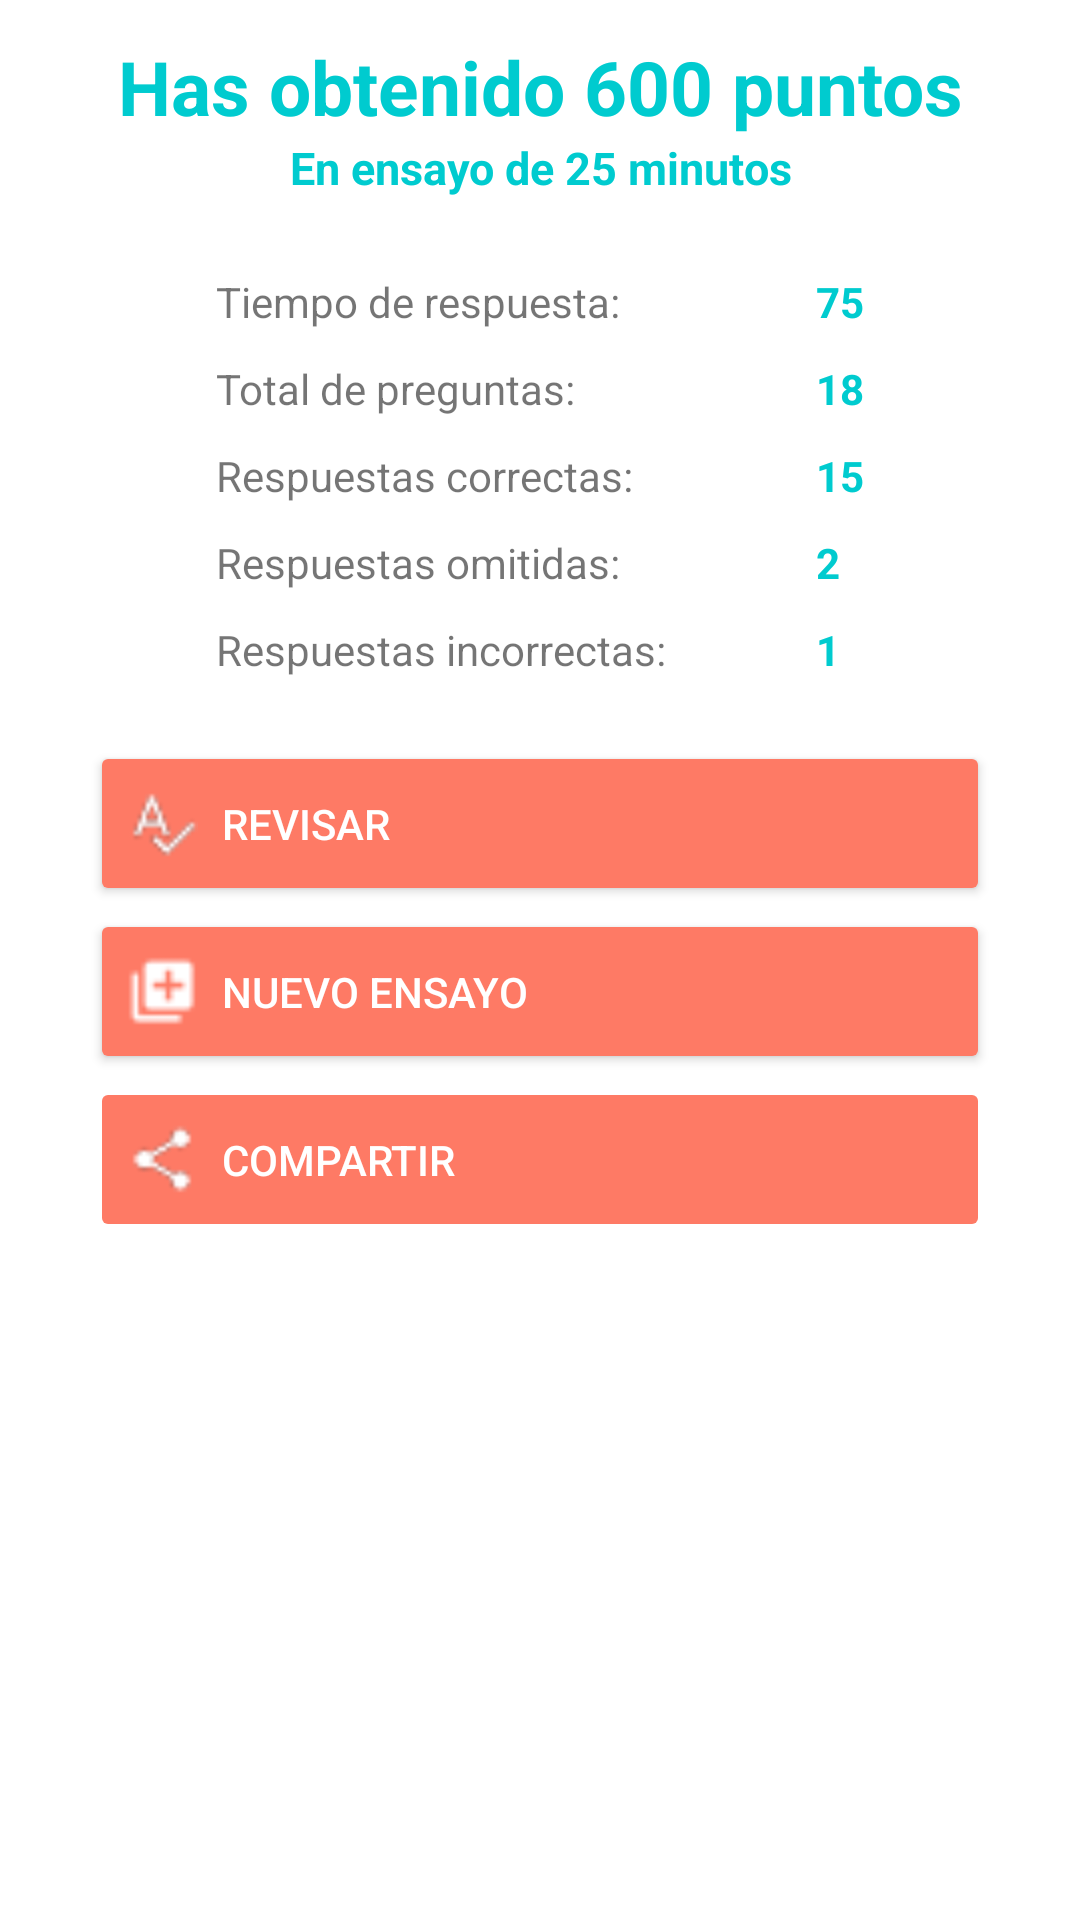

The Android layout XML behind this screen, and the referenced resources:
<!-- AndroidManifest.xml: application theme AppTheme -->
<!-- res/layout/activity_resultados.xml -->
<RelativeLayout xmlns:android="http://schemas.android.com/apk/res/android"
    xmlns:tools="http://schemas.android.com/tools" android:layout_width="match_parent"
    android:layout_height="match_parent" android:paddingLeft="@dimen/activity_horizontal_margin"
    android:paddingRight="@dimen/activity_horizontal_margin"
    android:paddingTop="@dimen/activity_vertical_margin"
    android:paddingBottom="@dimen/activity_vertical_margin"
    android:id="@+id/layoutResultados"
    tools:context="com.novus.preuvirtual.ResultadosActivity">

    <ScrollView
        android:layout_height="wrap_content"
        android:layout_width="300dp"
        android:paddingTop="12dp"
        android:layout_centerHorizontal="true">

        <LinearLayout
            android:id="@+id/contentResultados"
            android:layout_width="300dp"
            android:layout_height="wrap_content"
            android:orientation="vertical"
            android:layout_centerVertical="true"
            android:gravity="center">

            <TextView
                android:layout_width="fill_parent"
                android:layout_height="wrap_content"
                android:gravity="center"
                android:id="@+id/textPuntajeObtenido"
                android:text="Has obtenido 600 puntos"
                android:textColor="@color/textTime"
                android:textStyle="bold"
                android:textSize="25dp"/>

            <TextView
                android:layout_width="fill_parent"
                android:layout_height="wrap_content"
                android:gravity="center"
                android:id="@+id/textTiempoEnsayo"
                android:text="En ensayo de 25 minutos"
                android:layout_marginBottom="25dp"
                android:textColor="@color/textTime"
                android:textStyle="bold"
                android:textSize="15dp"/>

            <LinearLayout
                android:layout_width="wrap_content"
                android:layout_height="wrap_content"
                android:layout_centerHorizontal="true"
                android:orientation="vertical">

                <LinearLayout
                    android:layout_width="fill_parent"
                    android:layout_height="wrap_content"
                    android:orientation="horizontal"
                    android:paddingBottom="10dp">

                    <TextView
                        android:id="@+id/textTiempoRespuesta"
                        android:layout_width="200dp"
                        android:layout_height="wrap_content"
                        android:gravity="left"
                        android:text="Tiempo de respuesta:  " />

                    <TextView
                        android:id="@+id/textTiempoRespuestaNum"
                        android:layout_width="wrap_content"
                        android:layout_height="wrap_content"
                        android:gravity="left"
                        android:text="75"
                        android:textColor="@color/textTime"
                        android:textStyle="bold" />
                </LinearLayout>
                <LinearLayout
                    android:layout_width="fill_parent"
                    android:layout_height="wrap_content"
                    android:orientation="horizontal"
                    android:paddingBottom="10dp">

                    <TextView
                        android:id="@+id/textTotalPreguntas"
                        android:layout_width="200dp"
                        android:layout_height="wrap_content"
                        android:gravity="left"
                        android:text="Total de preguntas:  " />

                    <TextView
                        android:id="@+id/textTotalPreguntasNum"
                        android:layout_width="wrap_content"
                        android:layout_height="wrap_content"
                        android:gravity="left"
                        android:text="18"
                        android:textColor="@color/textTime"
                        android:textStyle="bold" />
                </LinearLayout>

                <LinearLayout
                    android:layout_width="fill_parent"
                    android:layout_height="wrap_content"
                    android:orientation="horizontal"
                    android:paddingBottom="10dp">

                    <TextView
                        android:id="@+id/textRespuestasCorrectas"
                        android:layout_width="200dp"
                        android:layout_height="wrap_content"
                        android:gravity="left"
                        android:text="Respuestas correctas:  " />

                    <TextView
                        android:id="@+id/textRespuestasCorrectasNum"
                        android:layout_width="wrap_content"
                        android:layout_height="wrap_content"
                        android:gravity="left"
                        android:text="15"
                        android:textColor="@color/textTime"
                        android:textStyle="bold" />
                </LinearLayout>

                <LinearLayout
                    android:layout_width="fill_parent"
                    android:layout_height="wrap_content"
                    android:orientation="horizontal"
                    android:paddingBottom="10dp">

                    <TextView
                        android:id="@+id/textRespuestasOmitidas"
                        android:layout_width="200dp"
                        android:layout_height="wrap_content"
                        android:gravity="left"
                        android:text="Respuestas omitidas:  " />

                    <TextView
                        android:id="@+id/textRespuestasOmitidasNum"
                        android:layout_width="wrap_content"
                        android:layout_height="wrap_content"
                        android:gravity="left"
                        android:text="2"
                        android:textColor="@color/textTime"
                        android:textStyle="bold" />
                </LinearLayout>

                <LinearLayout
                    android:layout_width="fill_parent"
                    android:layout_height="wrap_content"
                    android:orientation="horizontal"
                    android:paddingBottom="10dp">

                    <TextView
                        android:id="@+id/textRespuestasIncorrectas"
                        android:layout_width="200dp"
                        android:layout_height="wrap_content"
                        android:layout_marginBottom="10dp"
                        android:gravity="left"
                        android:text="Respuestas incorrectas:  " />

                    <TextView
                        android:id="@+id/textRespuestasIncorrectasNum"
                        android:layout_width="wrap_content"
                        android:layout_height="wrap_content"
                        android:layout_marginBottom="10dp"
                        android:gravity="left"
                        android:text="1"
                        android:textColor="@color/textTime"
                        android:textStyle="bold" />
                </LinearLayout>
            </LinearLayout>
            <Button
                android:id="@+id/btnRevisar"
                android:text="Revisar"
                android:drawableLeft="@drawable/ic_revisar_24dp"
                style="@style/CustomButtonResultados"
                android:onClick="goRevision" />
            <Button
                android:id="@+id/btnNuevoEnsayo"
                android:text="Nuevo Ensayo"
                android:drawableLeft="@drawable/ic_add_24dp"
                style="@style/CustomButtonResultados"
                android:onClick="goNuevoEnsayo"/>
            <Button
                android:id="@+id/bntCompartir"
                android:text="Compartir"
                android:drawableLeft="@drawable/ic_share_24dp"
                style="@style/CustomButtonResultados"
                android:enabled="false"/>
        </LinearLayout>
    </ScrollView>
</RelativeLayout>
<!-- resources referenced by this layout -->
<resources>
  <item name="textTime" type="color">#00CBCF</item>
  <!-- drawable ic_add_24dp: png bitmap (drawable-ldpi, 1278 bytes) -->
  <!-- drawable ic_revisar_24dp: png bitmap (drawable-ldpi, 1551 bytes) -->
  <!-- drawable ic_share_24dp: png bitmap (drawable-ldpi, 1489 bytes) -->
  <style name="CustomButtonResultados">
          <item name="android:textColor">@color/textButton</item>
          <item name="android:layout_width">300dp</item>
          <item name="android:layout_height">55dp</item>
          <item name="android:gravity">center_vertical</item>
          <item name="android:layout_marginTop">1dp</item>
          <item name="android:drawablePadding">8dp</item>
      </style>
  <style name="AppTheme" parent="Theme.AppCompat.Light.DarkActionBar">
          
          <item name="android:windowBackground">@color/background_app</item>
          <item name="android:colorBackground">@color/background_app</item>
          
          <item name="colorButtonNormal">@color/background_button</item>
          
          <item name="colorPrimary">@color/background_action_bar</item>
      </style>
  <item name="textButton" type="color">#FFFFFF</item>
  <item name="background_app" type="color">#FFFFFF</item>
  <item name="background_button" type="color">#FE7A65</item>
  <item name="background_action_bar" type="color">#FE7A65</item>
</resources>
